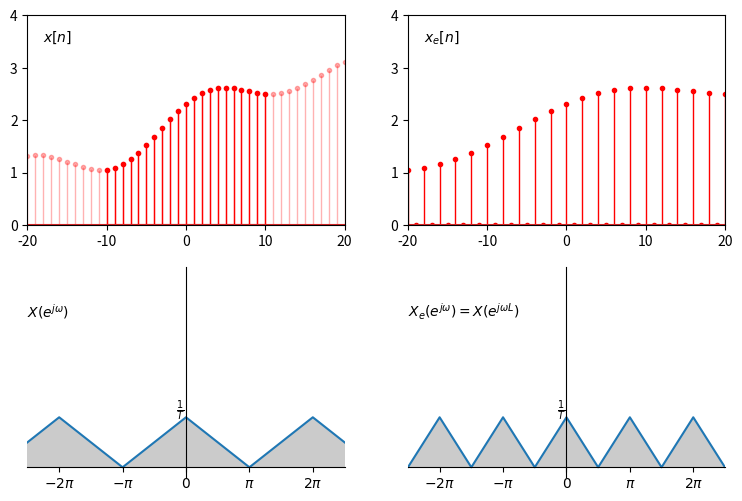

The matplotlib source for this figure:
import numpy as np
import matplotlib.pyplot as plt

def axesCross(ax):
    ax.spines['left'].set_position('zero')
    ax.spines['bottom'].set_position('zero')
    ax.spines['right'].set_color('none')
    ax.spines['top'].set_color('none')

def periodization(f, T, times, ax=None):
    limit = np.floor(T*times/2)
    x = np.arange(-limit, limit, .1)
    sumY = 0
    for n in np.arange(times):
        y1 = f(x-T*n)
        sumY = sumY + y1
        if ax is not None:
            ax.plot(x, y1, color='C0', linestyle=':')
            ax.fill_between(x, 0, y1, facecolor='#999999', alpha=.5)

        if n != 0:
            y2 = f(x+T*n)
            sumY = sumY + y2
            if ax is not None:
                ax.plot(x, y2, color='C0', linestyle=':')
                ax.fill_between(x, 0, y2, facecolor='#999999', alpha=.5)
    return x, sumY

#f = lambda x: np.where(np.abs(x)<=1, 1, 0)
#T and L tipical value is (2, 1) or (4, 2)
# T is period in spectrum
T = 4
# g for upsampling, L is the down rate
g = lambda x: np.where(x<=-1, 0, np.where(x<0, x+1, np.where(x<1, 1-x, 0)))
L = 2
g2 = lambda x:g(.5*x)
lowpass = lambda x: np.where(abs(x)>2, 0, 1)

fig = plt.figure(figsize=(9,6), dpi=120)

(ax1, ax2), (ax3, ax4) = fig.subplots(2, 2)

f = lambda x:.3*np.sin(.3*x+1)+.6*np.sin(.1*(x+1))+2+.02*x
mod = lambda x: np.where(x%2==0, 1, 0)
x1 = np.arange(-30, 30, 1)
x2 = np.arange(-10, 11, 1)

ax1.set_xlim(-20, 20)
ax1.set_ylim(0, 4)
#ax1.xaxis.set_ticks()
markers1, stemlines1, baseline1 = ax1.stem(x1, f(x1))
markers2, stemlines2, baseline2 = ax1.stem(x2, f(x2))
plt.setp(markers1, 'markersize', 3, 'color', 'r', 'alpha', .3)
plt.setp(stemlines1, 'linewidth', 1, 'color', 'r', 'alpha', .3)
plt.setp(markers2, 'color', 'r', 'markersize', 3)
plt.setp(stemlines2, 'color', 'r', 'linewidth', 1)
ax1.annotate(r"$x[n]$", xy=(0, 0), xytext=(-18, 3.5))

ax2.set_xlim(-20, 20)
ax2.set_ylim(0, 4)
#ax1.xaxis.set_ticks()
markers2, stemlines2, baseline2 = ax2.stem(x1, f(x1/2)*mod(x1))
plt.setp(markers2, 'color', 'r', 'markersize', 3)
plt.setp(stemlines2, 'color', 'r', 'linewidth', 1)
ax2.annotate(r"$x_e[n]$", xy=(0, 0), xytext=(-18, 3.5))


axesCross(ax3)
ax3.set_ylim(-.2, 4)
ax3.set_xlim(-5, 5)
ax3.xaxis.set_ticks([-1, 0, 1])
ax3.xaxis.set_ticklabels([r"$-\Omega_N$", 0, r"$\Omega_N$"])
ax3.yaxis.set_ticks([])
ax3.xaxis.set_ticks([-4, -2, 0, 2, 4])
ax3.xaxis.set_ticklabels([r"$-2\pi$", r"$-\pi$", r"$0$", r"$\pi$", r"$2\pi$"])
x3, y3 = periodization(g2, 4, 10)
ax3.plot(x3, y3)
ax3.fill_between(x3, 0, y3, facecolor='#999999', alpha=.5)
ax3.annotate(r"$\frac{1}{T}$", xy=(0, 0), xytext=(-.3, 1.05))
ax3.annotate(r"$X(e^{j\omega})$", xy=(0, 0), xytext=(-5, 3))

axesCross(ax4)
ax4.set_ylim(-.2, 4)
ax4.set_xlim(-5, 5)
ax4.yaxis.set_ticks([])
ax4.xaxis.set_ticks([-4, -2, 0, 2, 4])
ax4.xaxis.set_ticklabels([r"$-2\pi$", r"$-\pi$", r"$0$", r"$\pi$", r"$2\pi$"])
x4, y4 = periodization(g, 2, 10)
ax4.plot(x4, y4)
ax4.fill_between(x4, 0, y4, facecolor='#999999', alpha=.5)
ax4.annotate(r"$\frac{1}{T}$", xy=(0, 0), xytext=(-.3, 1.05))
ax4.annotate(r"$X_e(e^{j\omega}) = X(e^{j\omega L})$", xy=(0, 0), xytext=(-5, 3))

plt.show()
fig.savefig("expander.png", format='png')
